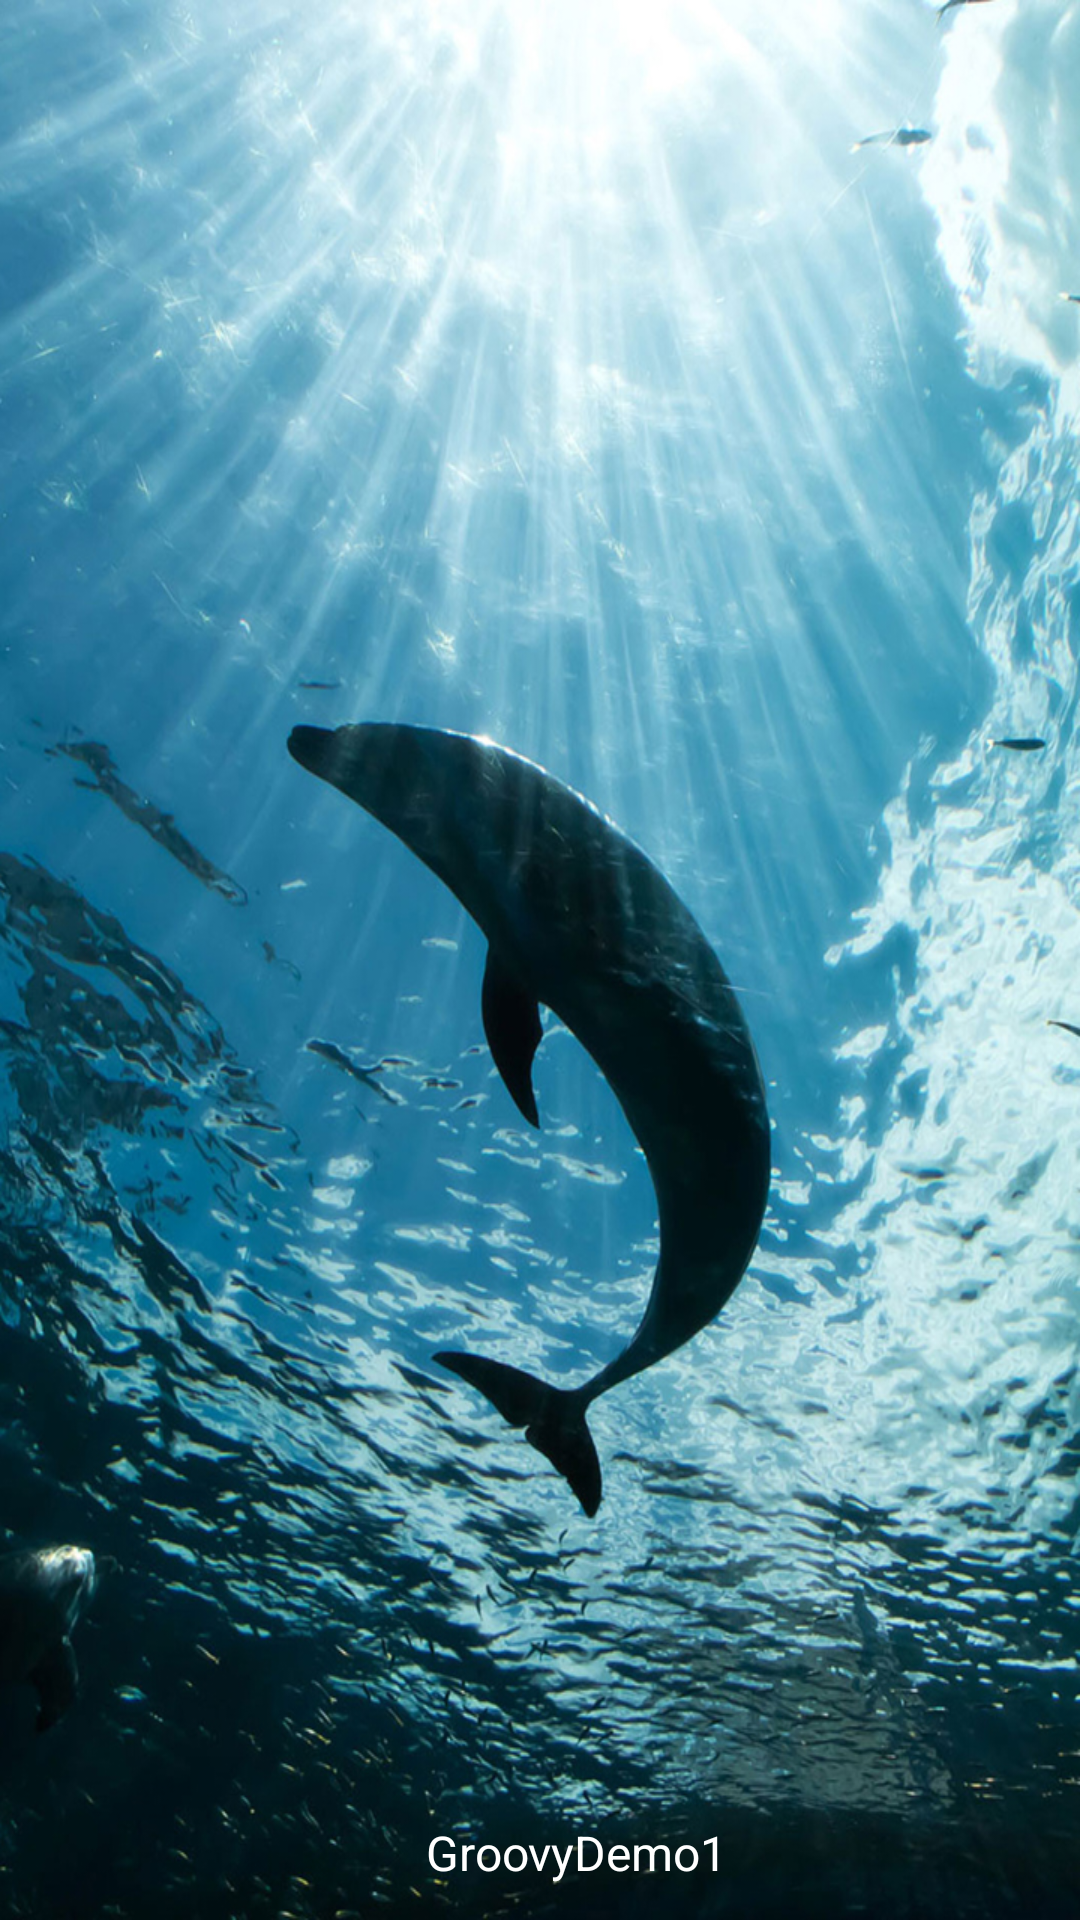

Produce the Android XML layout that renders to this screen, including the resource entries it uses.
<!-- AndroidManifest.xml: activity theme SplashTheme -->
<!-- res/layout/activity_splash.xml -->
<?xml version="1.0" encoding="utf-8"?>
<FrameLayout
    xmlns:android="http://schemas.android.com/apk/res/android"
    android:layout_width="match_parent"
    android:layout_height="match_parent">

    <LinearLayout
        android:layout_width="wrap_content"
        android:layout_height="wrap_content"
        android:layout_gravity="bottom|center"
        android:layout_marginBottom="10dp"
        android:background="@null"
        android:gravity="center"
        android:orientation="horizontal">

        <ImageView
            android:layout_width="25dp"
            android:layout_height="25dp"
            android:background="@null"
            android:src="@drawable/ic_logo"/>

        <TextView
            android:layout_width="wrap_content"
            android:layout_height="wrap_content"
            android:background="@null"
            android:text="@string/app_name"
            android:textColor="@android:color/white"
            android:textSize="16sp"/>
    </LinearLayout>

</FrameLayout>
<!-- resources referenced by this layout -->
<resources>
  <string name="app_name">GroovyDemo1</string>
  <style name="SplashTheme" parent="Theme.AppCompat.Light.NoActionBar">
          
          <item name="android:background">@drawable/fish</item>
      </style>
  <!-- drawable fish: jpg bitmap (drawable, 620691 bytes) -->
</resources>
